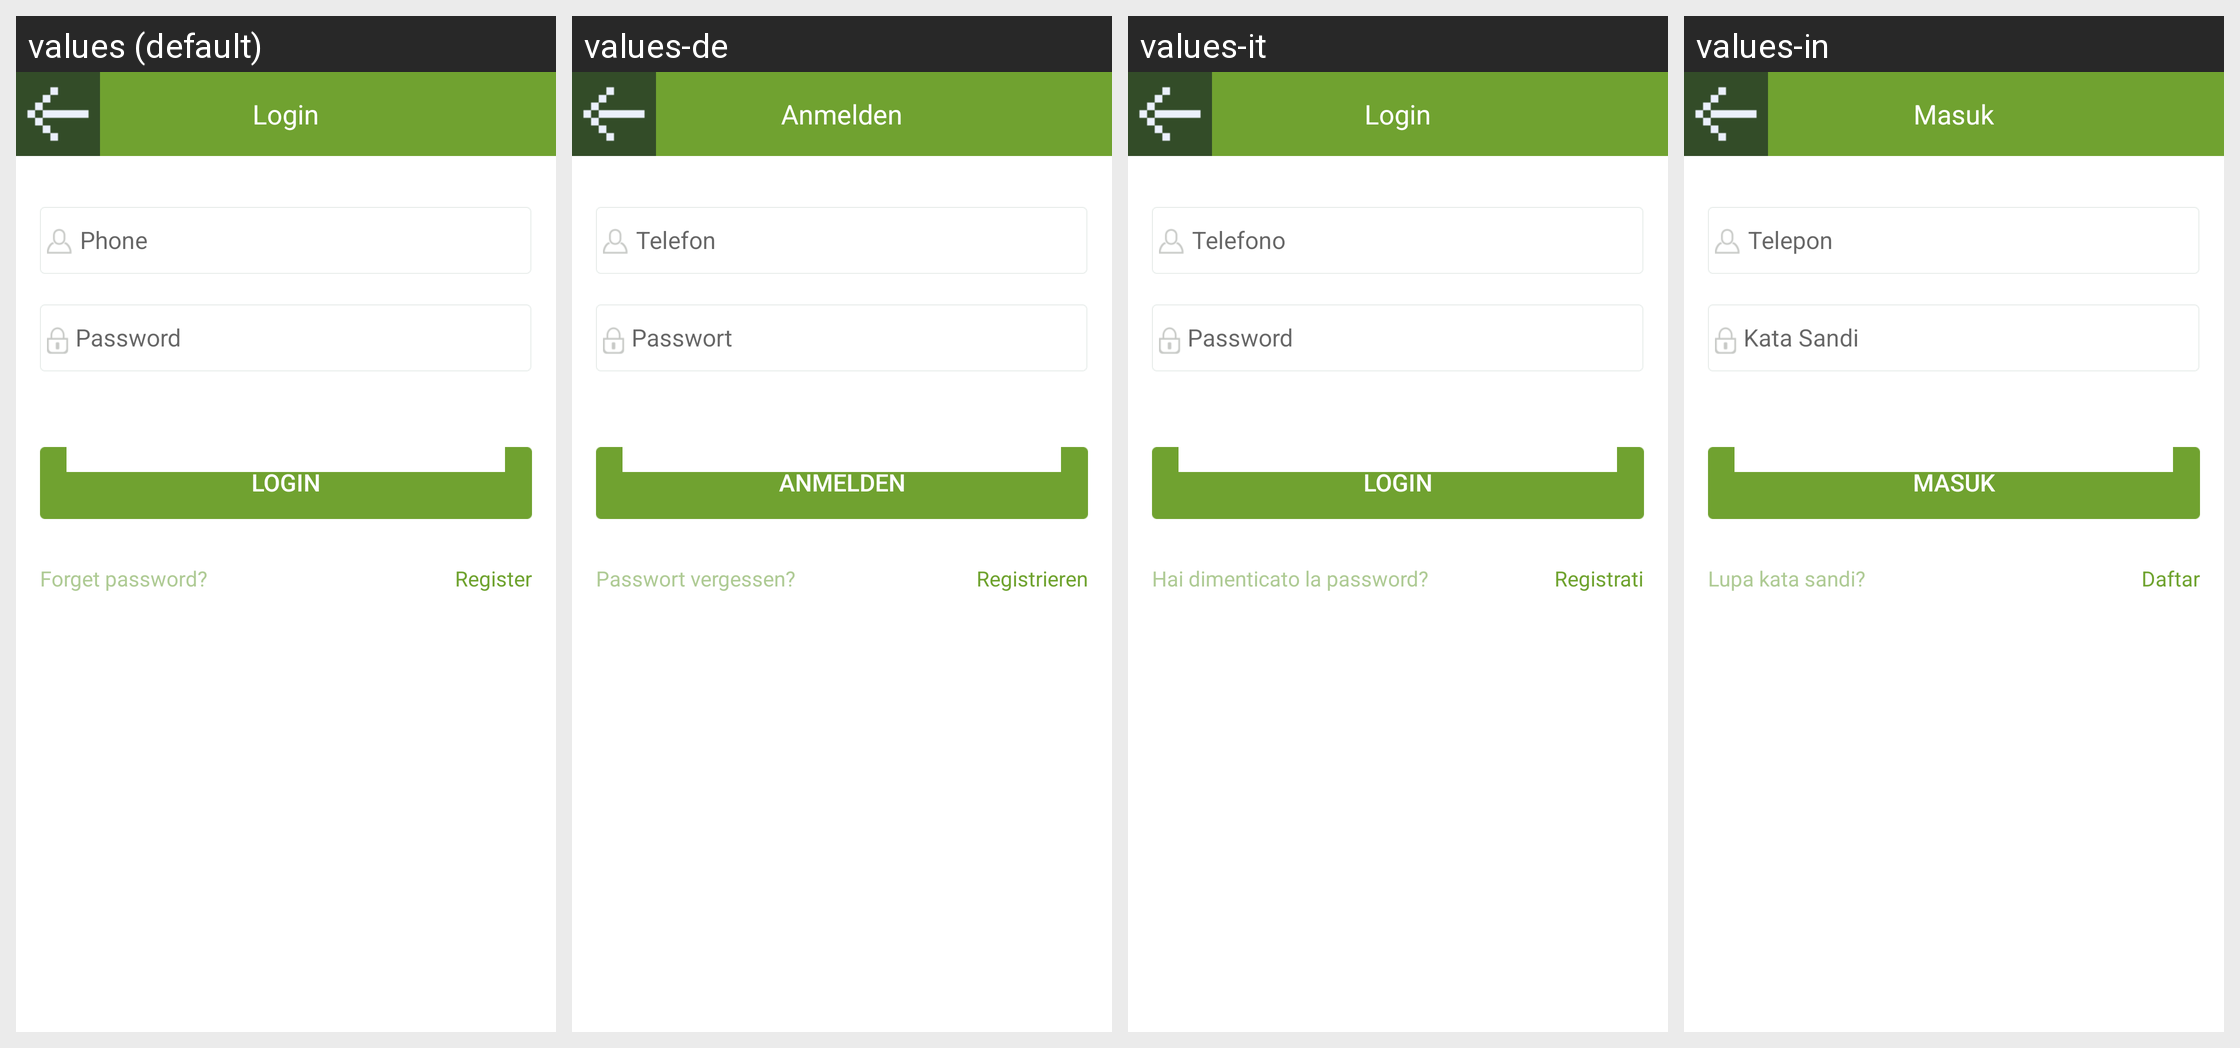

The Android screen above is rendered under several locales of the same app. Produce the string resources it draws, with the default and per-locale values.
Android screen res/layout/activity_login_yy.xml rendered under 4 locales, left to right: values (default), values-de, values-it, values-in. Device: Nexus 5 (rendered at 1080×1920; each locale shown at half size, 540×960, under a caption strip naming it); theme AppTheme.
Other locales in the repository, not shown: values-af, values-ar, values-bg, values-bn, values-ca, values-cs, values-da, values-el, values-en, values-en-rGB, values-es, values-fa, values-fi, values-fr, values-gu, values-hi, values-hr, values-hu, values-iw, values-ja, values-kn, values-ko, values-mr, values-ms, values-nb, values-nl, values-pa, values-pl, values-pt, values-pt-rPT, values-ro, values-ru, values-sk, values-sr, values-sv, values-sw, values-ta, values-th, values-tl, values-tr, values-uk, values-ur, values-vi, values-zh, values-zh-rCN, values-zh-rHK, values-zh-rTW.
Strings drawn on this screen, with the default value and each locale's value (text and hints the layout hard-codes, and strings that could not be matched under every locale, appear in the picture but are not listed):

username_hint
  values: Phone
  values-de: Telefon
  values-it: Telefono
  values-in: Telepon

password_hint
  values: Password
  values-de: Passwort
  values-it: Password
  values-in: Kata Sandi

login_hint
  values: Login
  values-de: Anmelden
  values-it: Login
  values-in: Masuk

forget_password_hint
  values: Forget password?
  values-de: Passwort vergessen?
  values-it: Hai dimenticato la password?
  values-in: Lupa kata sandi?

register_hint
  values: Register
  values-de: Registrieren
  values-it: Registrati
  values-in: Daftar

login_tip_txt
  values: Login
  values-de: Anmelden
  values-it: Login
  values-in: Masuk
